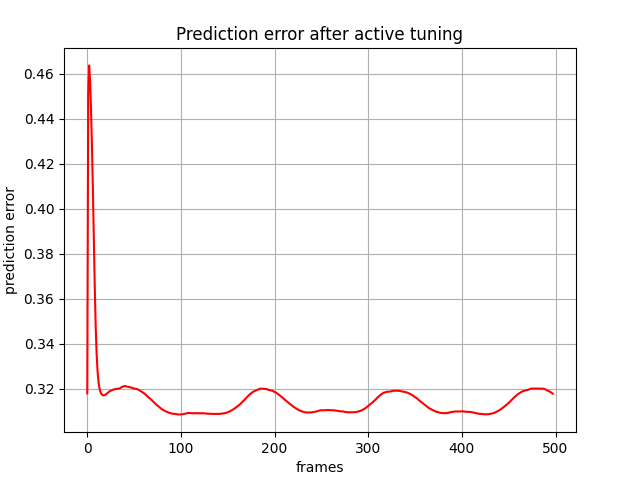

The table this chart was drawn from, first rows:
, 0
0, 0.3179
1, 0.4506
2, 0.4636
3, 0.4569
4, 0.444
5, 0.4279
6, 0.4084
7, 0.3865
8, 0.365
9, 0.3475
10, 0.3354
11, 0.3277
12, 0.3231
13, 0.3203
14, 0.3186
15, 0.3177
16, 0.3173
17, 0.3171
18, 0.3171
19, 0.3172
20, 0.3175
21, 0.3179
22, 0.3182
23, 0.3186
24, 0.3189
25, 0.3191
26, 0.3192
27, 0.3195
28, 0.3197
29, 0.3197
30, 0.3199
31, 0.32
32, 0.3199
33, 0.32
34, 0.32
35, 0.3202
36, 0.3205
37, 0.3208
38, 0.321
39, 0.3211
40, 0.3212
41, 0.3211
42, 0.321
43, 0.3209
44, 0.3208
45, 0.3207
46, 0.3207
47, 0.3205
48, 0.3204
49, 0.3202
50, 0.3201
51, 0.32
52, 0.3199
53, 0.3199
54, 0.3197
55, 0.3195
56, 0.3192
57, 0.319
58, 0.3187
59, 0.3184
... 438 more rows
